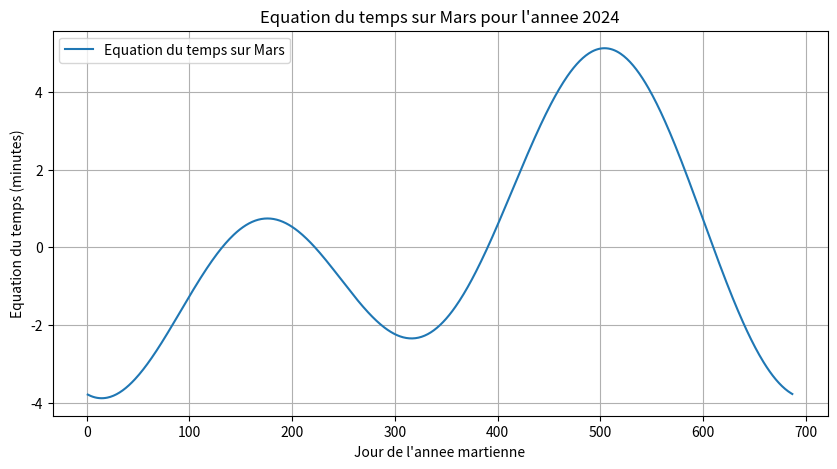
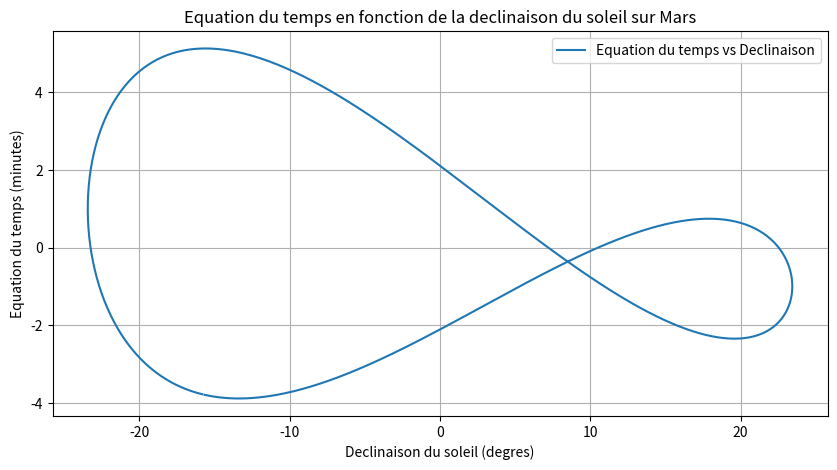

Write the Python code that produced these figures, in order.



import matplotlib.pyplot as plt
import numpy as np

# Fonction pour calculer l'equation du temps sur Mars
def equation_du_temps_mars(jour):
    B = (jour - 81) * 360 / 687  # Mars a une annee de 687 jours
    E = 2.91 * np.sin(2 * np.radians(B)) - 2.11 * np.cos(np.radians(B)) - 1.0 * np.sin(np.radians(B))
    return E

# Fonction pour calculer la declinaison du soleil sur Mars
def declinaison_du_soleil_mars(jour):
    B = (jour - 81) * 360 / 687
    declinaison = 23.44 * np.sin(np.radians(B))  # Valeur approximative pour Mars
    return declinaison

# Generer les jours de l'annee martienne
jours = np.arange(1, 688)

# Calculer l'equation du temps et la declinaison pour chaque jour
equation_temps_mars = [equation_du_temps_mars(jour) for jour in jours]
declinaison_mars = [declinaison_du_soleil_mars(jour) for jour in jours]

# Tracer l'equation du temps en fonction des jours
plt.figure(figsize=(10, 5))
plt.plot(jours, equation_temps_mars, label="Equation du temps sur Mars")
plt.xlabel('Jour de l\'annee martienne')
plt.ylabel('Equation du temps (minutes)')
plt.title('Equation du temps sur Mars pour l\'annee 2024')
plt.legend()
plt.grid(True)
plt.show()

# Tracer l'equation du temps en fonction de la declinaison du soleil
plt.figure(figsize=(10, 5))
plt.plot(declinaison_mars, equation_temps_mars, label="Equation du temps vs Declinaison")
plt.xlabel('Declinaison du soleil (degres)')
plt.ylabel('Equation du temps (minutes)')
plt.title('Equation du temps en fonction de la declinaison du soleil sur Mars')
plt.legend()
plt.grid(True)
plt.show()
